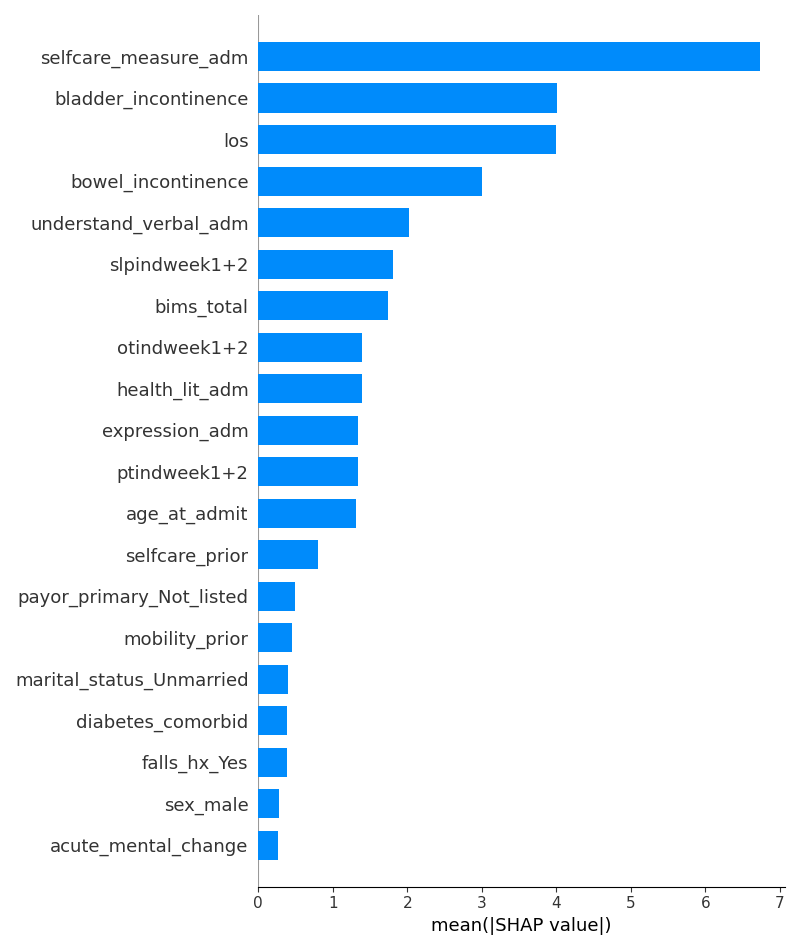

The table this chart was drawn from, first rows:
Feature, Mean_Absolute_SHAP
selfcare_measure_adm, 6.73
bladder_incontinence, 4.005
los, 3.997
bowel_incontinence, 2.999
understand_verbal_adm, 2.018
slpindweek1+2, 1.808
bims_total, 1.746
otindweek1+2, 1.395
health_lit_adm, 1.394
expression_adm, 1.341
ptindweek1+2, 1.337
age_at_admit, 1.312
selfcare_prior, 0.7979
payor_primary_Not_listed, 0.4976
mobility_prior, 0.451
marital_status_Unmarried, 0.4036
diabetes_comorbid, 0.3827
falls_hx_Yes, 0.3798
sex_male, 0.2729
acute_mental_change, 0.2697
pressure_ulcer_adm, 0.2683
low_interest_adm_Unknown, 0.2659
payor_primary_Medicare_FFS, 0.2325
race_White, 0.2233
depressed_adm_Unknown, 0.22
pain_sleep_adm, 0.2158
vision_adm, 0.2099
stroke_type_Ischemic, 0.1956
race_Black_or_African_American, 0.1765
depressed_adm_1, 0.1653
socisolation_adm, 0.1436
low_interest_adm_1, 0.1416
hispanic_Yes, 0.1302
hearing_adm, 0.1217
pvd_comorbid, 0.1208
marital_status_Unknown, 0.1159
race_Unknown, 0.103
falls_hx_Unknown, 0.09892
race_Asian, 0.06252
stroke_type_Other, 0.04474
race_Multiracial, 0.01278
race_Native_Hawaiian_or_Other_Pacific_Is…, 0.008065
